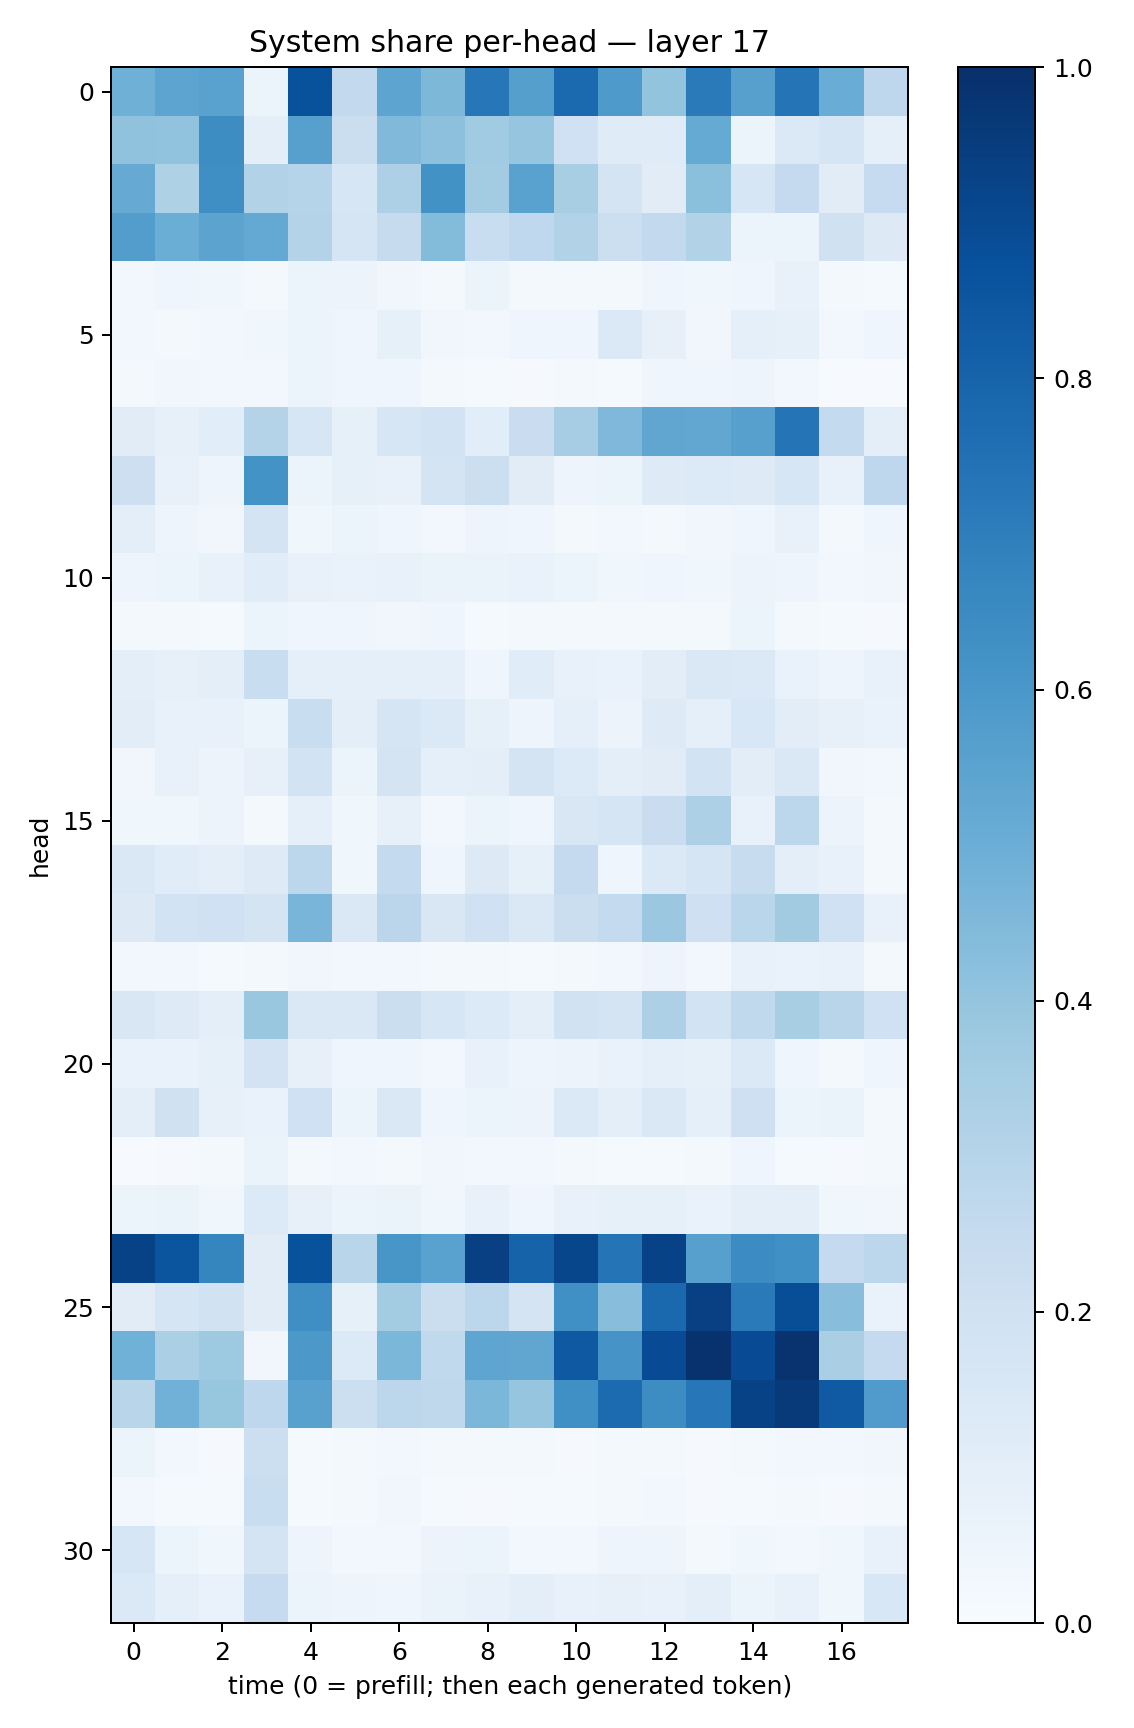

Source data for this figure (header and first rows):
0.49108768, 0.5408922, 0.55312335, 0.06245883, 0.8679994, 0.2580125, 0.5409825, 0.4540428, 0.7251199, 0.5648197, 0.7747186, 0.5860279, 0.39849618, 0.7144891, 0.5603088, 0.7377777, 0.50543034, 0.27507693
0.4076, 0.4026, 0.6409, 0.09691, 0.5587, 0.2192, 0.4478, 0.4153, 0.3666, 0.3968, 0.2014, 0.1177, 0.1184, 0.5177, 0.05986, 0.139, 0.1712, 0.09264
0.5134, 0.3214, 0.6337, 0.3124, 0.3035, 0.1592, 0.3243, 0.625, 0.3564, 0.5513, 0.3427, 0.178, 0.1103, 0.419, 0.1602, 0.2518, 0.1116, 0.2468
0.5741, 0.5026, 0.5441, 0.5212, 0.3059, 0.1656, 0.2448, 0.4381, 0.2313, 0.2692, 0.3138, 0.218, 0.2579, 0.3123, 0.05871, 0.05888, 0.1961, 0.1267
0.02573, 0.03922, 0.03803, 0.01976, 0.06127, 0.05828, 0.03299, 0.02158, 0.05121, 0.02093, 0.02176, 0.01929, 0.03913, 0.0359, 0.04291, 0.07265, 0.02196, 0.01488
0.02704, 0.01683, 0.02576, 0.03699, 0.06193, 0.04294, 0.08235, 0.0316, 0.02686, 0.04037, 0.04096, 0.1405, 0.08178, 0.03391, 0.09103, 0.08572, 0.03055, 0.04241
0.02107, 0.03389, 0.02812, 0.0272, 0.06212, 0.04026, 0.03944, 0.01704, 0.01428, 0.009588, 0.01923, 0.01219, 0.04238, 0.04506, 0.05072, 0.02865, 0.00466, 0.005755
0.1098, 0.08061, 0.1067, 0.3064, 0.1599, 0.08294, 0.1574, 0.1852, 0.1093, 0.2268, 0.3485, 0.4517, 0.5351, 0.5295, 0.5601, 0.7372, 0.2577, 0.09614
0.213, 0.07428, 0.04731, 0.618, 0.06085, 0.08246, 0.07287, 0.1753, 0.2161, 0.113, 0.04952, 0.06058, 0.1247, 0.1348, 0.1248, 0.157, 0.07695, 0.2756
0.09769, 0.0503, 0.03399, 0.1796, 0.03841, 0.05143, 0.04223, 0.02757, 0.04908, 0.04621, 0.02162, 0.02884, 0.01989, 0.03242, 0.04512, 0.07251, 0.02027, 0.04001
0.04794, 0.05467, 0.07035, 0.1153, 0.07603, 0.06936, 0.07076, 0.06536, 0.06454, 0.06721, 0.06123, 0.03878, 0.0451, 0.03693, 0.05507, 0.04981, 0.03099, 0.03182
0.01878, 0.01801, 0.01265, 0.05326, 0.03948, 0.03931, 0.0337, 0.04166, 0.01189, 0.01823, 0.01709, 0.01797, 0.02122, 0.02053, 0.06176, 0.02305, 0.01494, 0.008686
0.09735, 0.07924, 0.09691, 0.2331, 0.09206, 0.08768, 0.09306, 0.08881, 0.04639, 0.1159, 0.07303, 0.06811, 0.102, 0.1473, 0.1399, 0.06725, 0.04798, 0.077
0.1033, 0.07489, 0.07716, 0.06184, 0.2326, 0.1003, 0.1678, 0.1375, 0.08511, 0.05019, 0.09136, 0.05582, 0.1235, 0.08899, 0.1548, 0.1032, 0.08056, 0.06824
0.03282, 0.07611, 0.05701, 0.08142, 0.1836, 0.05111, 0.1749, 0.09334, 0.1011, 0.1744, 0.1342, 0.09899, 0.1097, 0.1858, 0.1025, 0.141, 0.03196, 0.03103
0.03881, 0.03609, 0.05702, 0.02156, 0.0871, 0.03616, 0.07934, 0.02659, 0.0597, 0.04451, 0.1519, 0.1658, 0.2274, 0.3251, 0.07154, 0.2784, 0.05744, 0.01972
0.1435, 0.1153, 0.09781, 0.1215, 0.2808, 0.03573, 0.2567, 0.04657, 0.1256, 0.08394, 0.2526, 0.04238, 0.1387, 0.1718, 0.235, 0.1006, 0.07178, 0.02061
0.1306, 0.1858, 0.2029, 0.179, 0.4684, 0.1466, 0.2814, 0.1491, 0.2026, 0.1432, 0.2249, 0.2556, 0.3789, 0.2101, 0.289, 0.3596, 0.2023, 0.07697
0.02679, 0.02777, 0.01317, 0.02164, 0.03233, 0.02724, 0.02652, 0.01828, 0.02234, 0.01301, 0.0231, 0.02568, 0.04923, 0.0275, 0.07499, 0.06903, 0.07442, 0.01608
0.1504, 0.1242, 0.1001, 0.384, 0.1433, 0.1431, 0.2211, 0.1622, 0.1346, 0.1009, 0.1936, 0.177, 0.3244, 0.1843, 0.2636, 0.3427, 0.2913, 0.2018
0.06649, 0.06737, 0.08338, 0.1801, 0.07972, 0.04564, 0.0424, 0.0289, 0.07427, 0.0474, 0.05636, 0.06791, 0.09279, 0.08458, 0.1374, 0.04209, 0.02261, 0.0419
0.09812, 0.1968, 0.08187, 0.07013, 0.1994, 0.05906, 0.1437, 0.04227, 0.05113, 0.05755, 0.1385, 0.09998, 0.1435, 0.08937, 0.2075, 0.05444, 0.06467, 0.01732
0.005504, 0.00874, 0.01851, 0.06317, 0.01745, 0.02468, 0.02141, 0.03259, 0.02744, 0.03055, 0.01777, 0.0146, 0.0141, 0.01716, 0.04667, 0.01514, 0.01135, 0.01711
0.05934, 0.06263, 0.03863, 0.1355, 0.08168, 0.05168, 0.06364, 0.03848, 0.07359, 0.04484, 0.07647, 0.08536, 0.08444, 0.06808, 0.09464, 0.09858, 0.03671, 0.03371
0.9271, 0.8567, 0.6682, 0.1121, 0.8675, 0.2929, 0.6038, 0.5511, 0.937, 0.8018, 0.9121, 0.7355, 0.9288, 0.559, 0.648, 0.6311, 0.2505, 0.2787
0.1098, 0.1692, 0.1904, 0.1103, 0.6367, 0.08458, 0.3574, 0.2259, 0.2784, 0.1772, 0.6303, 0.4276, 0.7823, 0.9337, 0.713, 0.885, 0.4268, 0.06675
0.4881, 0.3324, 0.3713, 0.03227, 0.5955, 0.1342, 0.46, 0.2618, 0.5389, 0.5317, 0.8404, 0.6121, 0.8926, 0.9888, 0.8937, 0.987, 0.3377, 0.2539
0.2923, 0.4815, 0.3907, 0.2748, 0.5549, 0.2164, 0.2804, 0.2711, 0.4598, 0.3983, 0.6299, 0.7699, 0.6427, 0.7244, 0.9289, 0.9605, 0.8393, 0.5786
0.05171, 0.02398, 0.009084, 0.2166, 0.01488, 0.01589, 0.02359, 0.01961, 0.01847, 0.01612, 0.01103, 0.02195, 0.0193, 0.01028, 0.02316, 0.02559, 0.02964, 0.03125
0.02371, 0.01292, 0.01284, 0.2342, 0.01247, 0.02087, 0.03288, 0.01209, 0.01085, 0.01522, 0.01331, 0.01967, 0.02606, 0.009838, 0.01216, 0.01727, 0.01114, 0.02281
0.1594, 0.06075, 0.03615, 0.1771, 0.04914, 0.02477, 0.02426, 0.05688, 0.05211, 0.02883, 0.02712, 0.04777, 0.04752, 0.02065, 0.03741, 0.02854, 0.03745, 0.07403
0.1372, 0.09161, 0.06739, 0.2485, 0.05974, 0.04813, 0.03908, 0.06405, 0.0756, 0.09749, 0.07259, 0.07856, 0.07488, 0.1007, 0.05197, 0.07385, 0.03607, 0.1529
